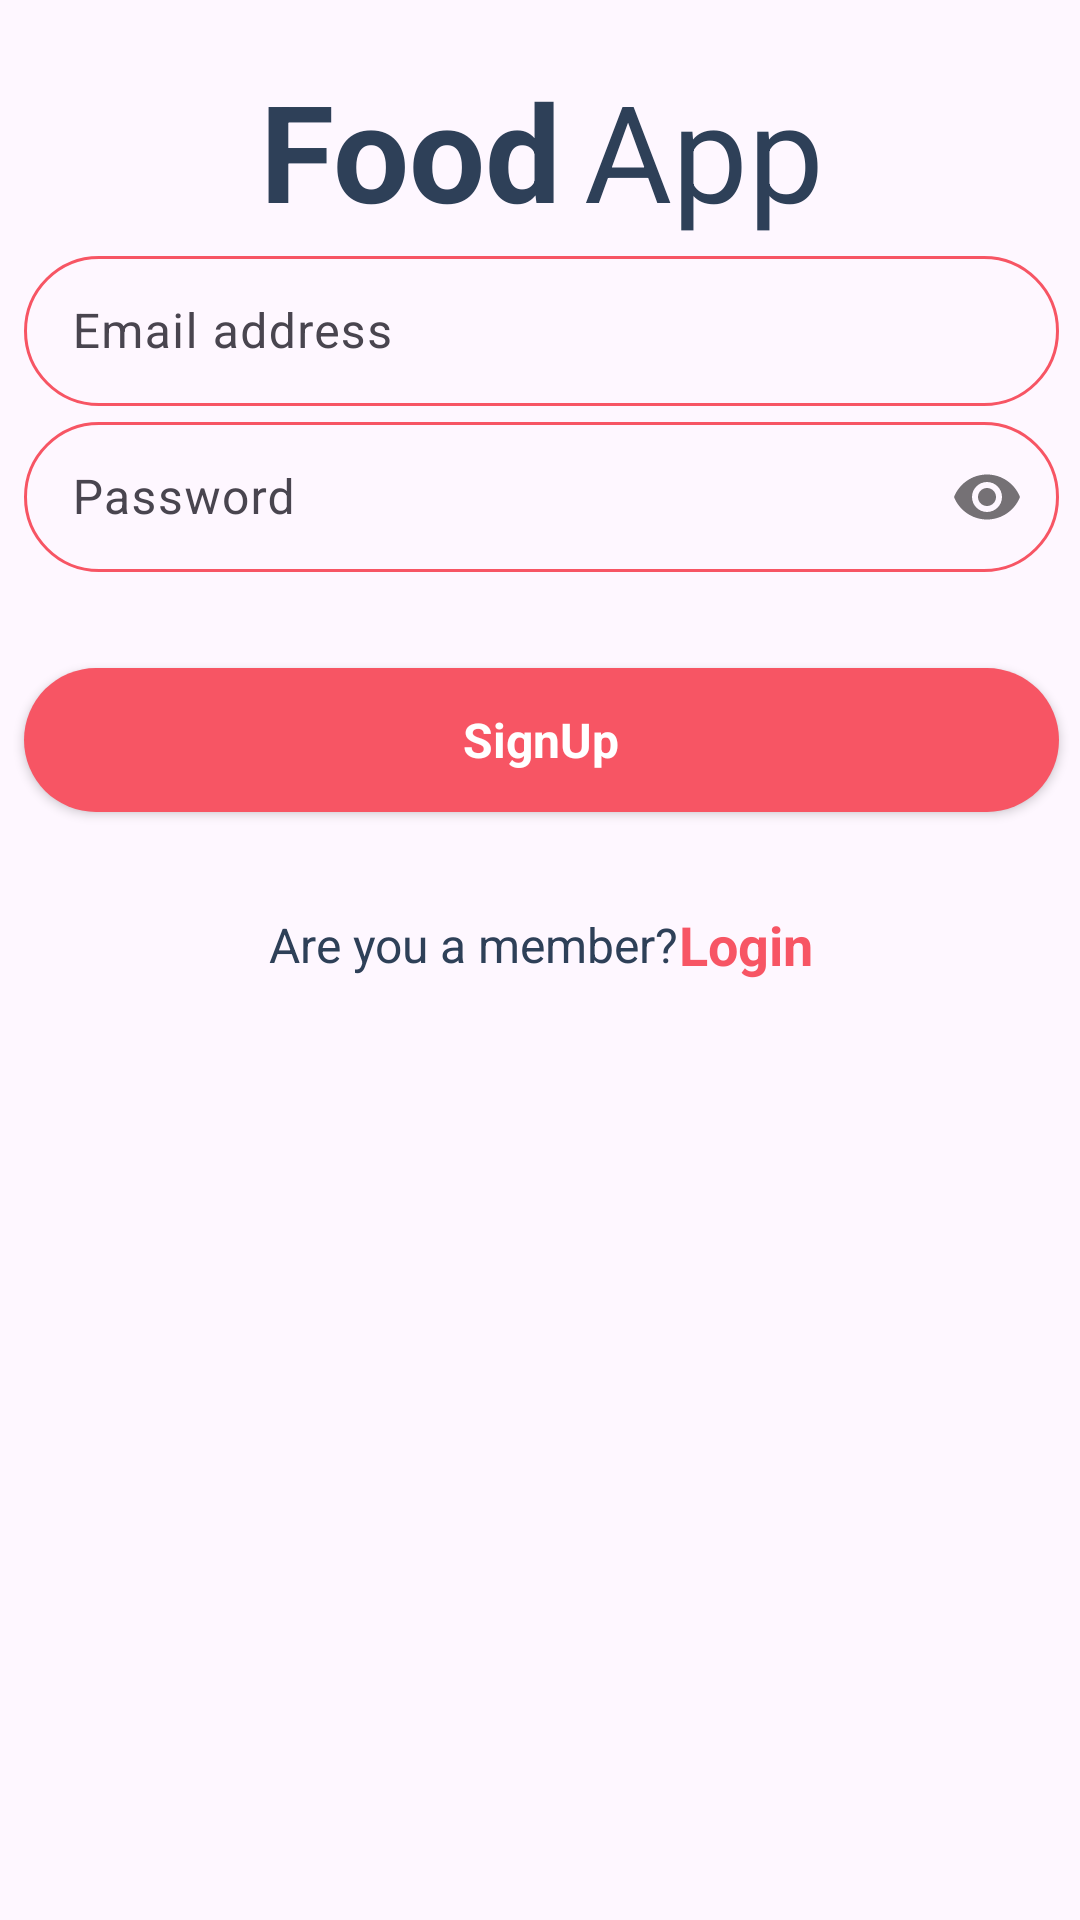

Reconstruct the res/layout file that produces this screen, plus the resources it refers to.
<!-- AndroidManifest.xml: application theme Theme.Lezzat -->
<!-- res/layout/activity_sign_up.xml -->
<?xml version="1.0" encoding="utf-8"?>
<androidx.constraintlayout.widget.ConstraintLayout xmlns:android="http://schemas.android.com/apk/res/android"
    xmlns:app="http://schemas.android.com/apk/res-auto"
    xmlns:tools="http://schemas.android.com/tools"
    android:layout_width="match_parent"
    android:layout_height="match_parent"
    tools:context=".Activity.SignUpActivity">

    <ScrollView
        android:layout_width="409dp"
        android:layout_height="729dp"
        app:layout_constraintBottom_toBottomOf="parent"
        app:layout_constraintEnd_toEndOf="parent"
        app:layout_constraintStart_toStartOf="parent"
        app:layout_constraintTop_toTopOf="parent">

        <LinearLayout
            android:layout_width="match_parent"
            android:layout_height="wrap_content"
            android:orientation="vertical" >

            <ImageView
                android:id="@+id/imageView3"
                android:layout_width="match_parent"
                android:layout_height="wrap_content"
                app:srcCompat="@drawable/logo"
                android:layout_marginTop="48dp"/>

            <LinearLayout
                android:layout_width="match_parent"
                android:layout_height="match_parent"
                android:gravity="center"
                android:layout_marginTop="16dp"
                android:orientation="horizontal">

                <TextView
                    android:id="@+id/textView"
                    android:layout_width="wrap_content"
                    android:layout_height="wrap_content"
                    android:layout_weight="1"
                    android:textAlignment="textEnd"
                    android:textSize="45sp"
                    android:layout_marginEnd="8dp"
                    android:textColor="@color/blue_gray"
                    android:textStyle="bold"
                    android:text="Food" />

                <TextView
                    android:id="@+id/textView3"
                    android:layout_width="wrap_content"
                    android:layout_height="wrap_content"
                    android:layout_weight="1"
                    android:textAlignment="textStart"
                    android:text="App"
                    android:textColor="@color/blue_gray"
                    android:textSize="45sp"/>
            </LinearLayout>

            <com.google.android.material.textfield.TextInputLayout
                android:layout_width="match_parent"
                android:layout_height="wrap_content"
                app:hintTextColor="@color/blue_gray">

                <com.google.android.material.textfield.TextInputEditText
                    android:id="@+id/emailEdit"
                    android:layout_width="match_parent"
                    android:layout_height="50dp"
                    android:ems="10"
                    android:hint="Email address"
                    android:textColorHint="@color/blue_gray"
                    android:textSize="16sp"
                    android:layout_marginTop="32dp"
                    android:layout_marginEnd="32dp"
                    android:layout_marginStart="32dp"
                    android:inputType="textEmailAddress"
                    android:background="@drawable/editxt_background"
                    />

            </com.google.android.material.textfield.TextInputLayout>



            <com.google.android.material.textfield.TextInputLayout
                android:layout_width="match_parent"
                android:layout_height="wrap_content"
                app:passwordToggleEnabled="true">

                <com.google.android.material.textfield.TextInputEditText
                    android:id="@+id/passwordEdit"
                    android:layout_width="match_parent"
                    android:layout_height="50dp"
                    android:ems="10"
                    android:hint="Password"
                    android:textColorHint="@color/blue_gray"
                    android:textSize="16sp"
                    android:layout_marginTop="16dp"
                    android:layout_marginEnd="32dp"
                    android:layout_marginStart="32dp"
                    android:inputType="textPassword"
                    android:background="@drawable/editxt_background"
                    />


            </com.google.android.material.textfield.TextInputLayout>



            <androidx.appcompat.widget.AppCompatButton
                android:id="@+id/signup_btn"
                android:layout_width="match_parent"
                android:layout_height="wrap_content"
                android:layout_marginTop="32dp"
                android:background="@drawable/red_button"
                style="@android:style/Widget.Button"
                android:layout_margin="32dp"
                android:textSize="16sp"
                android:text="SignUp"
                android:textColor="@color/white"
                android:textStyle="bold"/>

            <LinearLayout
                android:layout_width="match_parent"
                android:layout_height="wrap_content"
                android:gravity="center"
                android:orientation="horizontal">


                <TextView
                    android:layout_width="wrap_content"
                    android:layout_height="wrap_content"
                    android:text="Are you a member?"

                    android:textColor="@color/blue_gray"
                    android:textSize="16sp"/>

                <TextView
                    android:id="@+id/moveToLogin"
                    android:layout_width="wrap_content"
                    android:layout_height="wrap_content"
                    android:text="Login"
                    android:textColor="@color/red"
                    android:textStyle="bold"
                    android:textSize="18sp"/>


            </LinearLayout>


        </LinearLayout>

    </ScrollView>
</androidx.constraintlayout.widget.ConstraintLayout>
<!-- resources referenced by this layout -->
<resources>
  <color name="blue_gray">#2E4058</color>
  <color name="red">#F75564</color>
  <color name="white">#FFFFFFFF</color>
  <!-- drawable editxt_background (drawable) -->
  <?xml version="1.0" encoding="utf-8"?>
  <shape xmlns:android="http://schemas.android.com/apk/res/android"
      android:shape="rectangle">
  
      <stroke android:color="@color/red" android:width="1dp"/>
      <corners android:radius="100dp"/>
  
  </shape>
  <!-- drawable red_button (drawable) -->
  <?xml version="1.0" encoding="utf-8"?>
  <selector xmlns:android="http://schemas.android.com/apk/res/android">
  
      <item>
  
          <shape android:shape="rectangle">
              <solid android:color="@color/red"/>
              <corners android:radius="50dp"/>
  
          </shape>
  
      </item>
  
  </selector>
  <style name="Theme.Lezzat" parent="Base.Theme.Lezzat" />
  <style name="Base.Theme.Lezzat" parent="Theme.Material3.DayNight.NoActionBar">
          
          
      </style>
</resources>
